pico-8 play session: hold ← + tap ❎, after a click and taps of 🅾, ❎, 🅾+❎, 🅾 in the second before t = 0

[t = 2 s] hold ← ~2s, tap ❎ ~4×
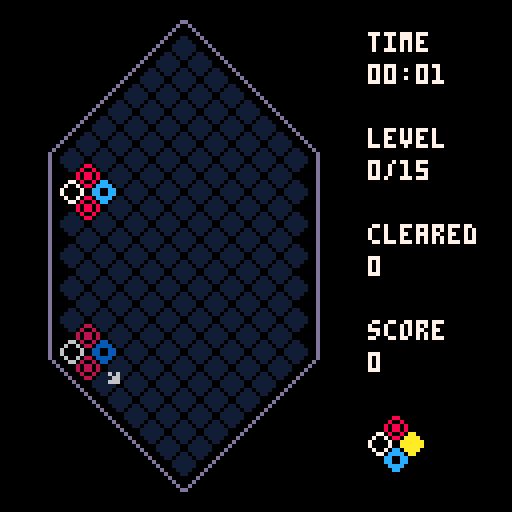
[t = 4 s] hold ← ~4s, tap ❎ ~7×
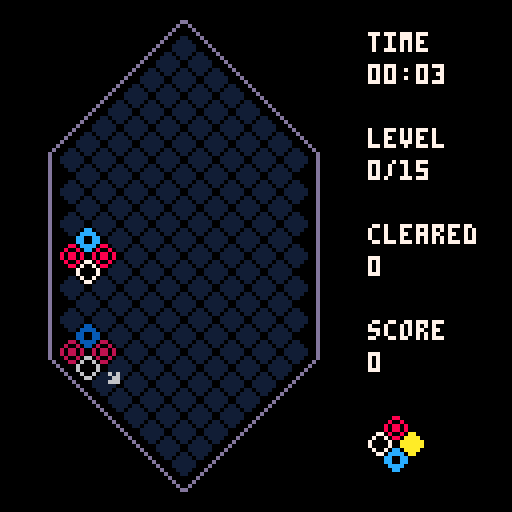
[t = 6 s] hold ← ~6s, tap ❎ ~10×
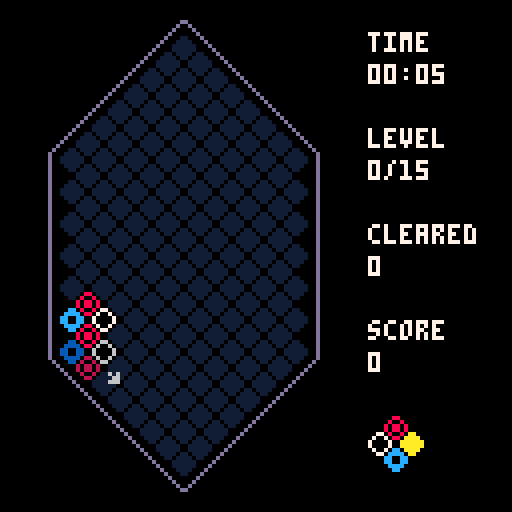
[t = 8 s] hold ← ~8s, tap ❎ ~14×
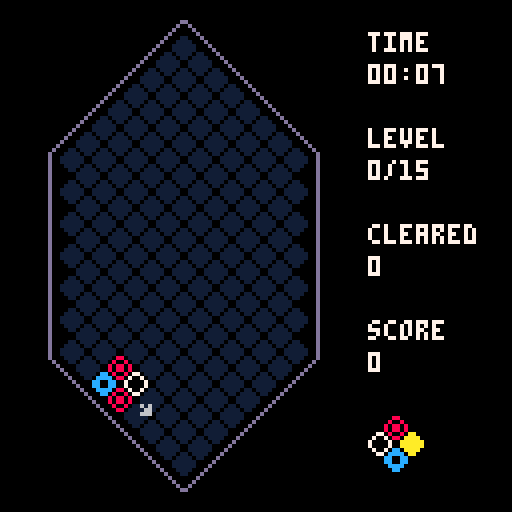

pico-8 cartridge
version 29
__lua__
-- picolumia
-- by andrew edstrom

local board
local player
local next_quad
local particles
local speed_timer
local speed
local last_direction_moved -- "right" or "left"
local game_state -- "playing", "gameover", "menu", "won"
local hard_dropping
local number_of_sounds = 10
local combo_size

-- when you first hold down a button, how many frames before it repeats
-- defaults to 15 on pico8 but we override it a la https://twitter.com/lexaloffle/status/1176688167719587841?s=20
local btnp_inital_delay = 6
poke(0x5f5c, btnp_inital_delay)

-- player config
local display_shadow
local swap_rotation_buttons
local display_milliseconds

-- coroutines
local drawing_combo_text
local blocks_clearing

-- values to display in hud
local cleared
local score
local level
local seconds_elapsed
local seconds_timer

-- block types
local white_block = 8
local red_block = 16
local yellow_block = 24
local blue_block = 32
local empty = 40
local wall = -1

-- board constants
local board_outline_color = 13
local board_left = 8 -- Used to center the board
local board_height = 27 -- must be odd for math to work out
local board_width = 8
local bottom = 117
local piece_width = 8
local piece_height = 4
local sprite_size = 6

-- game feel thiccness (a.k.a. juice)
local x_shift
local y_shift
local shimmy_coefficient=1.4
local shimmy_degredation_rate=.93
local minimum_shimmy_threshold=.8
local fade_speed=0.05
local current_fade_perc=0
local loading=false

-- set up palette

-- begin utils.lua
-->8
-- random utils

function setup_palette()
    pal()
    _pal={0,129,136,140,1,5,6,7,8,135,10,131,12,13,133,134}
    for i,c in pairs(_pal) do
        pal(i-1,c,1)
    end
end

function currently_clearing_blocks()
    return blocks_clearing and costatus(blocks_clearing) ~= 'dead'
end

function for_all_tiles(callback)
    for y = 1, board_height do
        for x = 1, board_width do
            if board[y][x] ~= wall then
                callback(y, x)
            end
        end
    end
end

function is_odd(num)
    return num % 2 ~= 0
end

function get_screen_position_for_block(y,x)
    local x_loc=x*piece_width + board_left
    if is_odd(y) then
        x_loc += piece_width/2
    end
    local y_loc=bottom-y*piece_height
    return y_loc, x_loc
end
-- end utils.lua
-- begin config.lua
-->8
-- configuration options

-- shadow
function turn_on_shadow()
    display_shadow = true
    menuitem(1, "hide shadow", turn_off_shadow)
end

function turn_off_shadow()
    display_shadow = false
    menuitem(1, "show shadow", turn_on_shadow)
end

-- inverse rotation buttons (for mobile players)
function standard_rotation_mode()
    swap_rotation_buttons = false
    menuitem(2, "inverse rotation", inverse_rotation_mode)
end

function inverse_rotation_mode()
    swap_rotation_buttons = true
    menuitem(2, "normal rotation", standard_rotation_mode)
end

-- millisecond display (for speedrunners)
function turn_on_millisecond_display()
    display_milliseconds = true
    menuitem(3, "hide millis", turn_off_millisecond_display)
end

function turn_off_millisecond_display()
    display_milliseconds = false
    menuitem(3, "show millis", turn_on_millisecond_display)
end
-- end config.lua
-- begin juice.lua
-->8
-- juice

function doshake()
    local x_pos = flr(x_shift)
    if x_shift < 0 then
        x_pos = ceil(x_shift)
    end
    camera(x_pos,y_shift)
    x_shift *= shimmy_degredation_rate
    y_shift *= shimmy_degredation_rate
    if abs(x_shift) < minimum_shimmy_threshold then
        x_shift = 0
    end
    if abs(y_shift) < minimum_shimmy_threshold then
        y_shift = 0
    end
end

-- whole_screen = 1 means swap palette for whole existing screen
-- whole_screen = 0 means just change the draw palette
function fadepal(_perc, whole_screen)
    -- this function sets the
    -- color palette so everything
    -- you draw afterwards will
    -- appear darker
    -- it accepts a number from
    -- 0 means normal
    -- 1 is completely black
    -- this function has been
    -- adapted from the jelpi.p8
    -- demo
    local p = flr(mid(0, _perc, 1) * 100)

    local kmax, col, dpal, j, k

    -- this is a table to do the
    -- palette shifiting. it tells
    -- what number changes into
    -- what when it gets darker
    -- so number
    -- 15 becomes 14
    -- 14 becomes 13
    -- 13 becomes 1
    -- 12 becomes 3
    -- etc...
    dpal = {0, 1, 1, 2, 1, 13, 6, 4, 4, 9, 3, 13, 1, 13, 14}

    for j = 1, 11 do -- should go to 15 but we never need to fade colors above 11
        col = j

        -- now calculate how many
        -- times we want to fade the
        -- color.
        -- this is a messy formula
        -- and not exact science.
        -- but basically when kmax
        -- reaches 5 every color gets
        -- turned black.
        kmax = (p + (j * 1.46)) / 22

        -- now we send the color
        -- through our table kmax
        -- times to derive the final
        -- color
        for k = 1, kmax do col = dpal[col] end

        -- finally, we change the
        -- palette
        pal(j, col, whole_screen)
    end
end


function particles_for_block_clear(y, x, block_col)
    -- at first just spawn one
    local x_loc
    local y_loc
    y_loc, x_loc = get_screen_position_for_block(y,x)
    local i
    local number_of_particles = 10 + 2 * min(level, 10)

    for i = 1, number_of_particles do
        -- determine particle color
        local col = 7
        if i % 7 ~= 0 or block_col == white_block then
            -- most particles are white
            col = 7
        elseif block_col == blue_block then
            col = 12
        elseif block_col == red_block then
            col = 8
        elseif block_col == yellow_block then
            col = 10
        end

        -- create particle
        add(particles, {
            x=x_loc,
            y=y_loc,
            r=rnd(2),
            color=col,
            mult=rnd(1)/300,
            ttl=40+rnd(30),
            fade_perc=0,
            starting_theta=rnd(1),
            update=function(self)
                self.r = self.r + 1.8
                self.ttl = self.ttl - 1
                if self.ttl < 20 then
                    self.fade_perc = self.fade_perc + fade_speed
                end
            end,
            draw=function(self)
                theta = self.r * self.mult + self.starting_theta
                local spiral_x = self.r * cos(theta)
                local spiral_y = self.r * sin(theta)
                local x_coord = self.x + spiral_x
                local y_coord = self.y + spiral_y

                if x_coord > 128 or x_coord < 0 or y_coord > 128 or y_coord < 0 then
                    self.ttl = -1
                else
                    if self.fade_perc > 0 then
                        fadepal(self.fade_perc, 0)
                    end

                    pset(x_coord, y_coord, self.color)

                    if self.fade_perc > 0 then
                        setup_palette()
                    end
                end
            end,
            is_expired=function(self)
                return self.ttl < 0 or self.fade_perc > 1.1
            end
        })
    end
end
-- end juice.lua
-- begin clearing-blocks.lua
-->8
-- clearing blocks

function yield_n_times(n)
    local i
    for i=1,n do
        yield()
    end
end

function calculate_points_scored(blocks_cleared)
    return (level+1)*((blocks_cleared-2)^2)
end

function let_pieces_settle()
    --todo do this as a coroutine too
    local falling=true
    while falling do
        falling=false
        -- todo make this happen over multiple frames
        for_all_tiles(function(y, x)
            if board[y][x] ~= empty then
                if block_can_fall_left(y,x) then
                    move_piece(y, x, y-1, x_for_next_row(y,x))
                    falling=true
                end
            end
        end)
        if falling then
            yield_n_times(2)
        end
        local falling_right = false
        for_all_tiles(function(y, x)
            if board[y][x] ~= empty then
                if block_can_fall_right(y,x) then
                    move_piece(y, x, y-1, x_for_next_row(y,x)+1)
                    falling=true
                    falling_right=true
                end
            end
        end)
        if falling_right then
            yield_n_times(2)
        end
    end
end

function find_blocks_to_delete()
    local blocks_to_delete = {} -- y,x pairs
    for_all_tiles(function(y,x)
        local current_piece = board[y][x]
        if current_piece ~= empty then
            local one_row_up_x = x_for_next_row(y, x)

            -- square!
            if current_piece == board[y+1][one_row_up_x] and current_piece == board[y+1][one_row_up_x+1] and current_piece == board[y+2][x] then
                add(blocks_to_delete,{y=y,x=x})
                add(blocks_to_delete,{y=y+1,x=one_row_up_x})
                add(blocks_to_delete,{y=y+1,x=one_row_up_x+1})
                add(blocks_to_delete,{y=y+2,x=x})
            end
            -- line going left!
            if current_piece == board[y+1][one_row_up_x] and current_piece == board[y+2][x-1] then
                add(blocks_to_delete,{y=y,x=x})
                add(blocks_to_delete,{y=y+1,x=one_row_up_x})
                add(blocks_to_delete,{y=y+2,x=x-1})
            end
            -- line going right!
            if current_piece == board[y+1][one_row_up_x+1] and current_piece == board[y+2][x+1] then
                add(blocks_to_delete,{y=y,x=x})
                add(blocks_to_delete,{y=y+1,x=one_row_up_x+1})
                add(blocks_to_delete,{y=y+2,x=x+1})
            end
        end
    end)
    return blocks_to_delete
end

function hit_bottom()
    hard_dropping = false
    combo_size = 0
    y_shift -= shimmy_coefficient/2
    sfx(11)

    blocks_clearing=cocreate(function()
        yield_n_times(3)
        let_pieces_settle()

        yield_n_times(3)
        local cleared_things = true -- todo this is a lie at this moment
        local scored_this_turn = 0
        while cleared_things do
            cleared_things = false

            local blocks_to_delete = find_blocks_to_delete()
            local cleared_this_iteration = 0 --todo this makes cleared_things pointless
            for b in all(blocks_to_delete) do
                cleared_things = true
                if board[b.y][b.x] ~= empty then
                    cleared_this_iteration += 1
                    particles_for_block_clear(b.y, b.x, board[b.y][b.x])
                end
                board[b.y][b.x] = empty
            end

            if cleared_things then
                combo_size += 1
                local combo_multiplier = mid(1, combo_size, 4)
                cleared += cleared_this_iteration
                scored_this_turn += combo_multiplier * calculate_points_scored(cleared_this_iteration, level)
                if #blocks_to_delete < 4 then
                    small_clear_sound()
                else
                    big_clear_sound()
                end
            end

            yield_n_times(3)
            if cleared_things then
                let_pieces_settle()
            end
        end

        if combo_size > 1 then
            drawing_combo_text = cocreate(draw_combo_text)
            yield_n_times(2)
            combo_reward_sound()
        end

        score += scored_this_turn
        level = flr(cleared/30)
        if level == 15 then
            game_state = "won"
            music(10)
        else
            new_player_quad()
        end
    end)
end
-- end clearing-blocks.lua
-- begin audio.lua
-->8
-- audio
function small_clear_sound()
    local clear_sounds = {0, 1, 2}
    music(clear_sounds[flr(rnd(#clear_sounds)) + 1])
end

function big_clear_sound()
    local clear_sounds = {3, 4, 5}
    music(clear_sounds[flr(rnd(#clear_sounds)) + 1])
end

function combo_reward_sound()
    local combo_sounds = {6, 7, 8, 9}
    music(combo_sounds[flr(rnd(#combo_sounds)) + 1])
end

function move_sound() sfx(flr(rnd(number_of_sounds + 1))) end

-- end audio.lua
-- begin movement.lua
-->8
-- block movement

function x_for_next_row(current_y, current_x)
    if is_odd(current_y) then return current_x end
    return current_x - 1
end

-- Moving blocks
function rotate_clockwise()
    local p0 = player:player0()
    local p1 = player:player1()
    local p2 = player:player2()
    local p3 = player:player3()

    local tmp = board[p0.y][p0.x]
    board[p0.y][p0.x] = board[p2.y][p2.x]
    board[p2.y][p2.x] = board[p3.y][p3.x]
    board[p3.y][p3.x] = board[p1.y][p1.x]
    board[p1.y][p1.x] = tmp
end

function rotate_counter_clockwise()
    local p0 = player:player0()
    local p1 = player:player1()
    local p2 = player:player2()
    local p3 = player:player3()

    local tmp = board[p0.y][p0.x]
    board[p0.y][p0.x] = board[p1.y][p1.x]
    board[p1.y][p1.x] = board[p3.y][p3.x]
    board[p3.y][p3.x] = board[p2.y][p2.x]
    board[p2.y][p2.x] = tmp
end

function move_down(next_y, next_x)
    local p0 = player:player0()
    local p1 = player:player1()
    local p2 = player:player2()
    local p3 = player:player3()

    local next_y = player.y - 2
    local next_x = player.x

    if next_y > 0 and board[next_y][next_x] == empty then
        move_piece(p0.y, p0.x, next_y, next_x)
        move_piece(p1.y, p1.x, next_y + 1, p1.x)
        move_piece(p2.y, p2.x, next_y + 1, p2.x)
        move_piece(p3.y, p3.x, next_y + 2, next_x)

        player.x = next_x
        player.y = next_y
    elseif next_y < 0 then
        hit_bottom()
    else
        local next_action = hit_bottom
        if can_move_left(p0, p1) and can_move_right(p0, p2) then
            if last_direction_moved == "right" then
                next_action = move_right
            else
                next_action = move_left
            end
        elseif can_move_left(p0, p1) then
            next_action = move_left
        elseif can_move_right(p0, p2) then
            next_action = move_right
        end
        next_action()
    end
end

function move_left()
    local p0 = player:player0()
    local p1 = player:player1()
    local p2 = player:player2()
    local p3 = player:player3()

    local next_y = p0.y - 1
    local next_x = x_for_next_row(p0.y, p0.x)
    local one_row_up_x = x_for_next_row(p0.y + 1, next_x)

    if can_move_left(p0, p1) then
        move_piece(p0.y, p0.x, next_y, next_x)
        move_piece(p1.y, p1.x, next_y + 1, one_row_up_x)
        move_piece(p2.y, p2.x, next_y + 1, one_row_up_x + 1)
        move_piece(p3.y, p3.x, next_y + 2, next_x)

        player.x = next_x
        player.y = next_y
        last_direction_moved = "left"
        return true
    elseif not can_move_right(p0, p2) then
        hit_bottom()
        return false
    end
end

function can_move_left(p0, p1)
    return p0.y - 1 > 0 and block_can_fall_left(p0.y, p0.x) and
               block_can_fall_left(p1.y, p1.x)
end

function block_can_fall_left(old_y, old_x)
    local next_x = x_for_next_row(old_y, old_x)
    local next_y = old_y - 1
    if next_y < 1 or next_x < 1 then return false end

    return board[next_y][next_x] == empty
end

function move_right() -- todo combine into one method with move_left
    local p0 = player:player0()
    local p1 = player:player1()
    local p2 = player:player2()
    local p3 = player:player3()

    local next_y = p0.y - 1
    local next_x = x_for_next_row(p0.y, p0.x) + 1
    local one_row_up_x = x_for_next_row(p0.y + 1, next_x)

    if can_move_right(p0, p2) then
        move_piece(p0.y, p0.x, next_y, next_x)
        move_piece(p1.y, p1.x, next_y + 1, one_row_up_x)
        move_piece(p2.y, p2.x, next_y + 1, one_row_up_x + 1)
        move_piece(p3.y, p3.x, next_y + 2, next_x)

        player.x = next_x
        player.y = next_y
        last_direction_moved = "right"
        return true
    elseif not can_move_left(p0, p1) then
        hit_bottom()
        return false
    end
end

function can_move_right(p0, p2)
    return p0.y - 1 > 0 and block_can_fall_right(p0.y, p0.x) and
               block_can_fall_right(p2.y, p2.x)
end

function block_can_fall_right(old_y, old_x)
    local next_x = x_for_next_row(old_y, old_x) + 1
    local next_y = old_y - 1
    if next_y < 1 or next_x > board_width then return false end
    return board[next_y][next_x] == empty
end

function move_piece(old_y, old_x, new_y, new_x)
    board[new_y][new_x] = board[old_y][old_x]
    board[old_y][old_x] = empty
end

-- end movement.lua
-- begin fancy-printing.lua
-->8
-- fancy printing

function print_in_box(message, x, y)
    local pico8_letter_width = 4
    local message_width_px = #message * pico8_letter_width
    local box_left = x - message_width_px / 2 - pico8_letter_width
    local box_right = x + message_width_px / 2 + 2
    local box_top = y - pico8_letter_width
    local box_bottom = y + pico8_letter_width * 2
    local box_color = 6

    rectfill(box_left + 1, box_top + 1, box_right - 1, box_bottom - 1, box_color)
    rectfill(box_left, box_top + 2, box_right, box_bottom - 2, box_color)

    print(message, x - message_width_px / 2, y, 1)

end

function centered_print(text, x, y, col, outline_col)
    outlined_print(text, x - #text * 2, y, col, outline_col)
end

function outlined_print(text, x, y, col, outline_col)
    print(text, x - 1, y, outline_col)
    print(text, x + 1, y, outline_col)
    print(text, x, y - 1, outline_col)
    print(text, x, y + 1, outline_col)

    print(text, x, y, col)
end

-- end fancy-printing.lua
-- begin game-objects.lua
-->8
-- game object factories

-- player is represented as the bottom of the falling quad
--     player3
-- player1  player2
--     player0
function new_player_quad()
    player = {
        y = board_height - 2,
        x = 4,
        player0 = function(self) return {x = self.x, y = self.y} end,
        player1 = function(self) -- todo get all of these back in one method call
            return {x = x_for_next_row(self.y, self.x), y = self.y + 1}
        end,
        player2 = function(self)
            return {x = x_for_next_row(self.y, self.x) + 1, y = self.y + 1}
        end,
        player3 = function(self) return {x = self.x, y = self.y + 2} end,
        is_player_piece = function(self, y, x)
            local p3 = self:player3()
            local p2 = self:player2()
            local p1 = self:player1()
            local p0 = self:player0()

            return (x == p0.x or x == p1.x or x == p2.x or x == p3.x) and
                       (y == p0.y or y == p1.y or y == p2.y or y == p3.y)
        end
    }
    -- todo add function to player to multi return all current pieces
    local p3 = player:player3()
    local p2 = player:player2()
    local p1 = player:player1()
    local p0 = player:player0()

    if board[p3.y][p3.x] ~= empty or board[p2.y][p2.x] ~= empty or
        board[p1.y][p1.x] ~= empty or board[p0.y][p0.x] ~= empty or
        (not block_can_fall_left(p1.y, p1.x) and
            not block_can_fall_right(p2.y, p2.x)) then
        sfx(24)
        game_state = "gameover"
    end
    board[p3.y][p3.x] = next_quad.p3
    board[p2.y][p2.x] = next_quad.p2
    board[p1.y][p1.x] = next_quad.p1
    board[p0.y][p0.x] = next_quad.p0

    speed_timer = 0

    make_next_quad()
end

function player_quad_shadow()
    local s0 = player:player0()
    local s1 = player:player1()
    local s2 = player:player2()
    local s3 = player:player3()

    local next_y = s0.y - 2
    local next_x = s0.x

    while next_y > 0 and board[next_y][next_x] == empty do
        s0 = {y = next_y, x = next_x}
        s1.y = next_y + 1
        s2.y = next_y + 1
        s3 = {y = next_y + 2, x = next_x}

        next_y = s0.y - 2
        next_x = s0.x
    end

    return {
        s0 = s0,
        s1 = s1,
        s2 = s2,
        s3 = s3,
        is_in_shadow = function(self, y, x)
            s0 = self.s0
            s1 = self.s1
            s2 = self.s2
            s3 = self.s3
            return (y == s0.y and x == s0.x) or (y == s1.y and x == s1.x) or
                       (y == s2.y and x == s2.x) or (y == s3.y and x == s3.x)
        end,
        get_corresponding_sprite = function(self, y, x)
            local s0 = self.s0
            local s1 = self.s1
            local s2 = self.s2
            local s3 = self.s3
            local p0 = player:player0()
            local p1 = player:player1()
            local p2 = player:player2()
            local p3 = player:player3()

            if y == s0.y and x == s0.x then
                return board[p0.y][p0.x]
            elseif y == s1.y and x == s1.x then
                return board[p1.y][p1.x]
            elseif y == s2.y and x == s2.x then
                return board[p2.y][p2.x]
            end
            return board[p3.y][p3.x]
        end,
        draw_slide_indicator_arrow = function(self)
            if currently_clearing_blocks() or game_state ~= "playing" then
                return
            end

            local s0 = self.s0
            local s1 = self.s1
            local s2 = self.s2

            local next_x = x_for_next_row(s0.y, s0.x)
            local next_y = s0.y - 1
            local arrow_sprite = 6

            local right = can_move_right(s0, s2)
            local left = can_move_left(s0, s1)

            -- todo this logic is duplicated somewhere else, could dedupe to save tokens
            if left and right then
                if last_direction_moved == "right" then
                    -- if they're moving right, they would slide right
                    left = false
                else
                    -- and vice versa
                    right = false
                end
            end

            if right then
                -- get screen position to draw arrow
                local y_pos, x_pos = get_screen_position_for_block(next_y,
                                                                   next_x + 1)
                spr(arrow_sprite, x_pos + 2, y_pos - 2)
            end

            if left then
                -- get screen position to draw arrow
                local y_pos, x_pos = get_screen_position_for_block(next_y,
                                                                   next_x)
                spr(arrow_sprite, x_pos - 3, y_pos - 2, 1, 1, true, false)
            end
        end
    }
end

function make_next_quad()
    local p0 = random_block()
    local p1 = random_block()
    local p2 = random_block()
    local p3 = random_block()
    while p0 == p1 and p1 == p2 and p2 == p3 do p3 = random_block() end
    next_quad = {p0 = p0, p1 = p1, p2 = p2, p3 = p3}
end

function random_block()
    local val = flr(rnd(4))
    if val == 0 then
        return white_block
    elseif val == 1 then
        return red_block
    elseif val == 2 then
        return yellow_block
    end
    return blue_block
end

function new_board()
    local grid = {}
    local y
    local x
    for y = 1, board_height do
        grid[y] = {}

        for x = 1, board_width do
            local piece = empty

            if wall_here(y, x) then piece = wall end

            grid[y][x] = piece
        end
    end
    return grid
end

function wall_here(y, x)
    -- TODO should still be cleaned up more
    return (row_at_beginning_or_end(y, 1) and x ~= 4) or
               (row_at_beginning_or_end(y, 2) and (x < 4 or 5 < x)) or
               (row_at_beginning_or_end(y, 3) and (x < 3 or 5 < x)) or
               (row_at_beginning_or_end(y, 4) and (x < 3 or 6 < x)) or
               (row_at_beginning_or_end(y, 5) and (x < 2 or 6 < x)) or
               (row_at_beginning_or_end(y, 6) and (x < 2 or 7 < x)) or
               (is_odd(y) and x == board_width)
end

function row_at_beginning_or_end(real, expected)
    return real == expected or real == board_height - expected + 1
end

-- end game-objects.lua
-- begin init.lua
-->8
-- init functions

function _init()
    game_state = "menu"
    particles={}

    -- config
    turn_on_shadow()
    standard_rotation_mode()
    turn_off_millisecond_display()
end

function start_game()
    board = new_board()
    game_state = "playing"
    setup_palette()
    make_next_quad()
    new_player_quad()
    last_direction_moved = "right"
    speed_timer = 0
    seconds_timer = 0
    seconds_elapsed = 0
    speed = 27
    cleared = 0
    combo_size = 0
    level = 0
    score = 0
    x_shift = 0
    y_shift = 0
    hard_dropping = false
end

-- end init.lua
-- begin update.lua
-->8
-- update

function _update()
    local p
    for p in all(particles) do
        p:update()
        if p:is_expired() then
            del(particles, p)
        end
    end
    if game_state == "menu" or game_state == "gameover" or game_state == "won" then
        update_menu()
    elseif game_state == "playing" then
        update_game()
    end
end


function update_game()
    update_timers()

    if currently_clearing_blocks() then
        coresume(blocks_clearing)
    elseif hard_dropping then
        handle_rotational_input()
        move_down()
    else
        if speed_timer >= (speed - level) then
            tick()
            speed_timer = 0
        end
        handle_directional_input()
        handle_rotational_input()
    end
end

function update_timers()
    speed_timer += 1
    seconds_timer += 1

    if seconds_timer == 30 then
        seconds_elapsed += 1
        seconds_timer = 0
    end
end

function update_menu()
    if loading then
        if current_fade_perc > 1.5 then
            start_game()
            loading=false
        end
    elseif btn(4) and btn(5) then
        music(7)
        loading=true
    end
end

function tick()
    move_down()
end

function handle_directional_input()
    local just_moved=false
    if btnp(0) then
        just_moved=move_left()
        x_shift=shimmy_coefficient
    elseif btnp(1) then
        just_moved=move_right()
        x_shift=-shimmy_coefficient
    elseif btnp(3) then
        hard_dropping=true
        move_down()
        y_shift-=shimmy_coefficient
    end
    if just_moved then
        move_sound()
    end
end

function handle_rotational_input()
    if not swap_rotation_buttons then
        if btnp(4) then
            rotate_counter_clockwise()
            move_sound()
        elseif btnp(5) then
            rotate_clockwise()
            move_sound()
        end
    else
        if btnp(5) then
            rotate_counter_clockwise()
            move_sound()
        elseif btnp(4) then
            rotate_clockwise()
            move_sound()
        end
    end
end
-- end update.lua
-- begin draw.lua
-->8
-- draw functions

function _draw()
    cls()
    camera()

    if game_state == "menu" then
        draw_menu()
    else
        draw_hud()
        if drawing_combo_text and costatus(drawing_combo_text) ~= dead then
            coresume(drawing_combo_text)
        end

        doshake()
        draw_board()
    end

    local p
    for p in all(particles) do
        p:draw()
    end

    local board_center = board_left+40
    if game_state == "gameover" then
        print_in_box("game over",board_center, 44)
        print_in_box("\x8e + \x97 to try again  ",board_center, 99)
    elseif game_state == "won" then
        print_in_box("you win!!!",board_center, 44)
        print_in_box("\x8e + \x97 to play again  ",board_center, 99)
    end
end

function draw_menu()
    -- halo
    pal(7,1)
    sspr(1,8,121,25,4,45)
    sspr(1,8,121,25,5,44)
    sspr(1,8,121,25,6,45)
    sspr(1,8,121,25,5,46)
    pal()

    -- real title
    sspr(1,8,121,25,5,45)

    centered_print("press \x8e + \x97 to begin  ", 64, 103,7,1)

    if loading then
        fadepal(current_fade_perc, 1)
        current_fade_perc+=fade_speed
    end
end

-- The board is organized with 1,1 as the bottom left corner
-- every other row is drawn shifted right by a half position
-- the diamond shape is made by setting the out-of-bounds spaces to "wall"
function draw_board()
    local shadow
    if player then
        shadow = player_quad_shadow()
    end

    for_all_tiles(function(y,x)
        local y_loc, x_loc = get_screen_position_for_block(y,x)
        if board[y][x] ~= wall then
            local sprite = board[y][x]

            if sprite == empty and display_shadow and shadow and shadow:is_in_shadow(y,x) and not currently_clearing_blocks() then
                -- switch block colors to block shadow colors
                pal()
                pal(12, 3)
                pal(8, 2)
                pal(7, 6)
                pal(10, 9)
                sprite = shadow:get_corresponding_sprite(y,x)
            end


            sspr(sprite,0,sprite_size,sprite_size,x_loc,y_loc)
            pal()
            setup_palette()
        end
    end)

    if display_shadow and shadow then
        shadow:draw_slide_indicator_arrow()
    end
    draw_board_outline()
end

function draw_board_outline()
    -- draw outline of board
    color(board_outline_color)
    local center_point_x=board_left+38
    local bottom_corner_y=bottom-28
    local upper_corner_y=bottom-79
    local bottom_point_y=bottom+5

    -- left side
    local left_side_line_x=board_left+5
    line(center_point_x, bottom_point_y, left_side_line_x, bottom_corner_y)
    line(left_side_line_x, upper_corner_y)
    line(center_point_x, bottom-board_height*piece_height-4)

    -- right side
    local right_side_line_x=board_left+board_width*piece_width+8
    line(center_point_x+1, bottom-board_height*piece_height-4, right_side_line_x, upper_corner_y)
    line(right_side_line_x, bottom_corner_y)
    line(center_point_x+1, bottom_point_y)
end

function draw_hud()
    local right_side_x=board_left+84
    local y_loc=8

    color(7)
    print("time",right_side_x, y_loc)
    print(display_time(), right_side_x, y_loc+8)

    print("level", right_side_x, y_loc+24)
    print(level.."/15", right_side_x, y_loc+32)

    print("cleared",right_side_x,y_loc+48)
    print(cleared, right_side_x,y_loc+56)

    print("score", right_side_x, y_loc+72)
    print(score, right_side_x, y_loc+80)

    local next_quad_y = y_loc+96
    local next_quad_x = right_side_x +piece_width/2
    sspr(next_quad.p3,0,sprite_size,sprite_size,next_quad_x,next_quad_y)
    sspr(next_quad.p2,0,sprite_size,sprite_size,next_quad_x+piece_width/2,next_quad_y+piece_height)
    sspr(next_quad.p1,0,sprite_size,sprite_size,next_quad_x-piece_width/2,next_quad_y+piece_height)
    sspr(next_quad.p0,0,sprite_size,sprite_size,next_quad_x,next_quad_y+piece_height*2)
end

function draw_combo_text()
    local x_loc=board_left-5
    local y_loc=8
    local message = combo_size.."x combo!"

    local i
    for i=1,20 do
        if i % 5 == 0 then
            y_loc -= 1
        end
        print(message,x_loc,y_loc,11)
        yield()
    end
end

-- return time elapsed in format mm:ss
function display_time()
    local minutes = flr(seconds_elapsed / 60)
    local seconds_remainder = seconds_elapsed % 60
    local display_minutes = tostr(minutes)
    if #display_minutes < 2 then
        display_minutes = "0" .. display_minutes
    end
    local display_seconds = tostr(seconds_remainder)
    if #display_seconds < 2 then
        display_seconds = "0" .. display_seconds
    end

    local t = display_minutes .. ":" .. display_seconds
    if display_milliseconds then
        t = t .. "." .. 33 * seconds_timer
    end

    return t
end
-- end draw.lua
__gfx__
00000000007700000088000000aa000000cc00000011000000000000000000000000000000000000000000000000000000000000000000000000000000000000
0000000007007000080080000aaaa0000cccc0000111100000000000000000000000000000000000000000000000000000000000000000000000000000000000
007007007000070080880800aaaaaa00cc00cc001111110000606000000000000000000000000000000000000000000000000000000000000000000000000000
000770007000070080880800aaaaaa00cc00cc001111110000066000000000000000000000000000000000000000000000000000000000000000000000000000
0007700007007000080080000aaaa0000cccc0000111100000666000000000000000000000000000000000000000000000000000000000000000000000000000
00700700007700000088000000aa000000cc00000011000000000000000000000000000000000000000000000000000000000000000000000000000000000000
00000000000000000000000000000000000000000000000000000000000000000000000000000000000000000000000000000000000000000000000000000000
00000000000000000000000000000000000000000000000000000000000000000000000000000000000000000000000000000000000000000000000000000000
07700000000007000000000000070000000000077000000000000700000000000700000000700000700000000000000007000000700000000070000000000000
07070000000007000000000000700000000000700700000000000700000000000700000000700000700000000000000007000000700000000070000000000000
07007000000007000000000007000000000007000070000000000700000000000700000000700000770000000000000077000000700000000707000000000000
07000700000007000000000070000000000070000007000000000700000000000700000000700000770000000000000077000000700000000707000000000000
07000070000007000000000700000000000700000000700000000700000000000700000000700000707000000000000707000000700000000707000000000000
07000007000007000000007000000000007000000000070000000700000000000700000000700000707000000000000707000000700000000707000000000000
07000007000007000000070000000000070000000000007000000700000000000700000000700000700700000000007007000000700000007000700000000000
07000070000007000000700000000000700000000000000700000700000000000700000000700000700700000000007007000000700000007000700000000000
07000700000007000007000000000007000000000000000070000700000000000700000000700000700070000000070007000000700000007000700000000000
07007000000007000007000000000007000000000000000070000700000000000700000000700000700070000000070007000000700000070000070000000000
07070000000007000000700000000000700000000000000700000700000000000700000000700000700007000000700007000000700000070000070000000000
07700000000007000000070000000000070000000000007000000700000000000700000000700000700007000000700007000000700000077777770000000000
07000000000007000000007000000000007000000000070000000700000000000700000000700000700000700007000007000000700000700000007000000000
07000000000007000000000700000000000700000000700000000700000000000700000000700000700000700007000007000000700000700000007000000000
07000000000007000000000070000000000070000007000000000700000000000770000007700000700000070070000007000000700000700000007000000000
07000000000007000000000007000000000007000070000000000700000000000070000007000000700000070070000007000000700000700000007000000000
07000000000007000000000000700000000000700700000000000700000000000077000077000000700000007700000007000000700007000000000700000000
07000000000007000000000000070000000000077000000000000777777770000007777770000000700000000000000007000000700007000000000700000000
